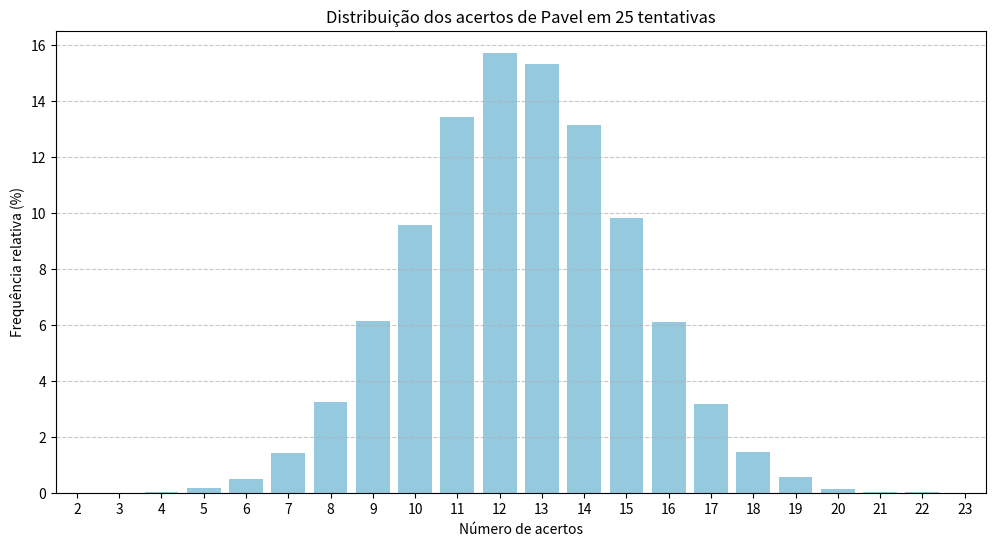

Python code for this plot:
# Importação de bibliotecas
import numpy as np  # para gerar números aleatórios e cálculos vetoriais
import pandas as pd  # para tabular e organizar os resultados
import matplotlib.pyplot as plt  # para gerar os gráficos
import seaborn as sns  # para tornar os gráficos mais bonitos

# Uma tentativa (resultado aleatório: 0 ou 1)
np.random.choice([0, 1])

# Simulando 25 tentativas
tentativas = np.random.choice([0, 1], size=25)
acertos = tentativas.sum()
print(f"Acertos em 25 tentativas: {acertos}")

# Simular 100.000 experimentos de 25 tentativas
n_simulacoes = 100_000
resultados = np.random.binomial(n=25, p=0.5, size=n_simulacoes)
resultados[:10]  # mostrar primeiros resultados

# Frequências absolutas e relativas
frequencia = pd.Series(resultados).value_counts().sort_index()
tabela = pd.DataFrame({
    'Acertos': frequencia.index,
    'Frequência absoluta': frequencia.values,
    'Frequência relativa (%)': (frequencia.values / n_simulacoes * 100).round(2)
})
tabela

# Gráfico da distribuição
plt.figure(figsize=(12,6))
sns.barplot(data=tabela, x='Acertos', y='Frequência relativa (%)', color='skyblue')
plt.title('Distribuição dos acertos de Pavel em 25 tentativas')
plt.ylabel('Frequência relativa (%)')
plt.xlabel('Número de acertos')
plt.xticks(rotation=0)
plt.grid(axis='y', linestyle='--', alpha=0.7)
plt.show()